Run: headless pygame with SDL's dummy video driver; simulated clock (each Clock.tick advances the game by its frame time, no real sleeping); random seed 0; keys injected as events and as key.get_pressed() state; no mouse input.
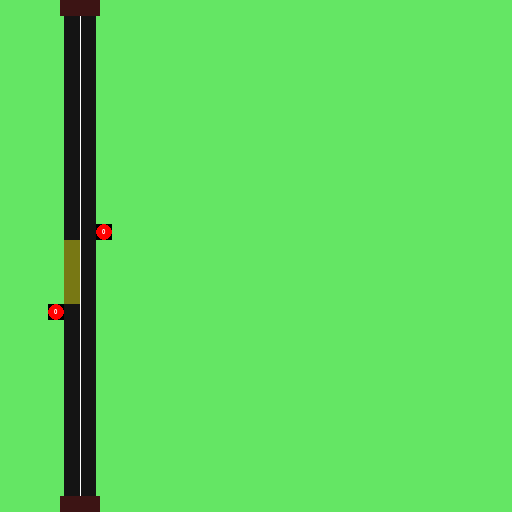
Frame 1 of 4 · flips 1–60 · no input
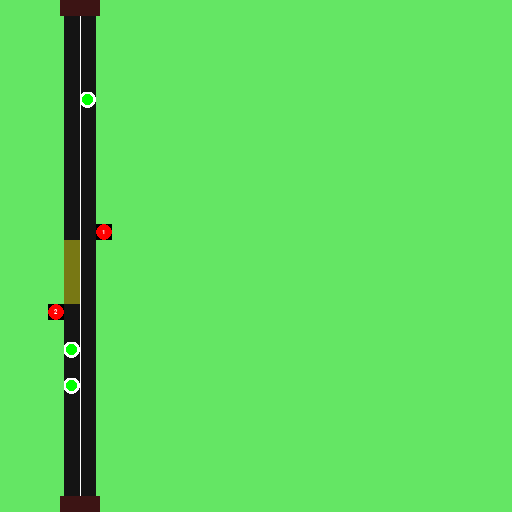
Frame 2 of 4 · flips 61–180 · tapped SPACE, RETURN · held RIGHT (→), D
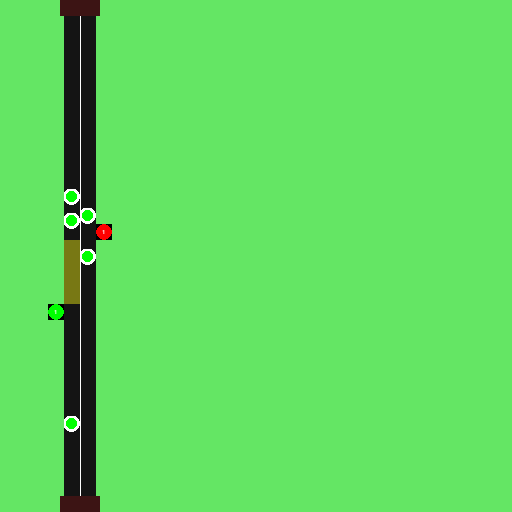
Frame 3 of 4 · flips 181–300 · held DOWN (↓), S
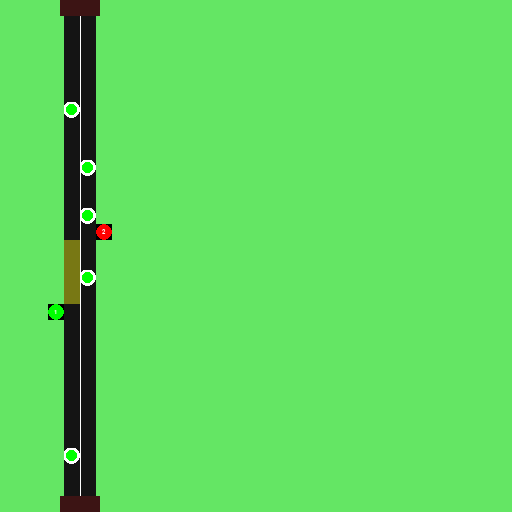
Frame 4 of 4 · flips 301–420 · held LEFT (←), A, UP (↑), W

The pygame program that drew these frames:

import itertools
import os
import random
import sys
import traceback
import time

os.environ["PYGAME_HIDE_SUPPORT_PROMPT"] = "1"

import pygame

pygame.init()
pygame.font.init()
pygame.display.set_caption("Traffic Light Management Demo")

class Environment:

    def __init__(self):
        self.vehicles = {
            "northbound": [],
            "southbound": []
        }

        self.traffic_lights = {
            "northbound": [],
            "southbound": []
        }

    def remove_vehicle(self, direction):
        del self.vehicles[direction][0]
        # print(direction, ":", len(self.vehicles[direction]))

    def remove_last_vehicle(self, direction):
        del self.vehicles[direction][-1]

    def add_vehicle(self, vehicle, direction):
        data = dict(name=vehicle.name, vehicle_obj=vehicle, direction=direction, rect=vehicle.rect)
        self.vehicles[direction].append(data)

    def add_traffic_light(self, light, direction):
        self.traffic_lights[direction].append(light)
    


class TrafficLight(pygame.sprite.DirtySprite):

    def __init__(self, env: Environment, group: pygame.sprite.Group, direction: str):
        pygame.sprite.DirtySprite.__init__(self)


        self.env = env
        self.image = pygame.Surface([16, 16])
        self.image.fill((0, 0, 0))
        # self.image.set_colorkey((0, 0, 0))
        self.colours = itertools.cycle(
            [(255, 0, 0), (255, 0, 0), (255, 0, 0), (0, 255, 0)])
        # self.colours = itertools.cycle(
        #     [(255, 0, 0), (255, 0, 0), (255, 0, 0), (255, 0, 0)])
        self.current_colour = next(self.colours)

        self.frame = 0

        self.font = pygame.font.SysFont("Arial", 10)
        self.text_surf = self.font.render("0", 1, (255, 255, 255), self.current_colour)

        self.text_w, self.text_h = self.text_surf.get_width(), self.text_surf.get_height()
        self.direction = direction
        if self.direction == "northbound":
            self.current_colour = next(self.colours)
            self.current_colour = next(self.colours)
            self.rect = pygame.draw.ellipse(
                self.image, self.current_colour, [0, 0, 16, 16])
            self.rect = self.rect.move(48, 304)
        elif self.direction == "southbound":
            self.rect = pygame.draw.ellipse(
                self.image, self.current_colour, [0, 0, 16, 16])
            self.rect = self.rect.move(96, 224)
        
        self.image.blit(self.text_surf, [8 - self.text_w/2, 8 - self.text_h/2])

    def update(self):
        self.frame += 1
        if self.frame == 256:
            self.current_colour = next(self.colours)
            # self.image.fill(self.current_colour, rect=self.rect)
            self.frame = 0
        self.rect = pygame.draw.ellipse(
            self.image, self.current_colour, [0, 0, 16, 16])
        if self.direction == "northbound":
            self.rect = self.rect.move(48, 304)
        elif self.direction == "southbound":
            self.rect = self.rect.move(96, 224)
        self.text_surf = self.font.render(str(len(self.env.vehicles[self.direction])), 1, (255, 255, 255, 255), self.current_colour+(0,))
        self.text_w, self.text_h = self.text_surf.get_width(), self.text_surf.get_height()
        self.image.blit(self.text_surf, [8 - self.text_w/2, 8 - self.text_h/2])
        # self.text_surf = self.font.render(str(self.frame), 1, (255, 255, 255, 255), self.current_colour+(0,))


class Vehicle(pygame.sprite.DirtySprite):

    def __init__(self, env: Environment, group: pygame.sprite.Group, name, direction: str):
        pygame.sprite.DirtySprite.__init__(self)

        self.env = env
        self.group = group
        self.name = str(name)
        self.frame = 0

        self.image = pygame.Surface((16, 16))
        # self.colour = random.choice([(50, 50,  random.uniform(100, 255)), (50, random.uniform(100, 255), 50), (random.uniform(100, 255), 50, 50)])
        self.colour = (0, 255, 0)
        self.image.fill((0, 0, 0))
        self.image.set_colorkey((0, 0, 0))

        self.dirty = 1
        self.direction = direction
        self.stopped = False

        if self.direction == "northbound":
            # self.rect = pygame.draw.rect(self.image, self.colour, [64, 512, 16, 16])
            self.rect = pygame.draw.ellipse(
                self.image, self.colour, [0, 0, 16, 16])
            if len(self.env.vehicles[self.direction]) <= 11:
                self.rect = self.rect.move(64, 512)
            else:
                self.rect = self.rect.move(64, (514 + 16*(len(self.env.vehicles[self.direction])-10)))
        elif self.direction == "southbound":
            # self.rect = pygame.draw.rect(self.image, self.colour, [80, 0, 16, 16])
            self.rect = pygame.draw.ellipse(
                self.image, self.colour, [0, 0, 16, 16])
            if len(self.env.vehicles[self.direction]) <= 14:
                self.rect = self.rect.move(80, 0)
        pygame.draw.ellipse(self.image, (255, 255, 255), [-1, -1, 17, 17], 3)
            # else:
            #     # self.rect = self.rect.move(80, (-2 - 16*(len(self.env.vehicles[self.direction])-12)))
            #     del self.env.vehicles[self.direction][-1]
            #     self.group.remove(self)
        # self.image.fill(self.colour, rect=self.rect)

    def vehicle_property(self):
        return dict(rect=self.rect, name=self.name, direction=self.direction)

    def update(self):
        if self.stopped and self.frame < 255:
            self.frame += 1
            self.colour = (self.frame, 255-self.frame, 0)
            # self.image.fill(self.colour, self.rect)
            self.rect = pygame.draw.ellipse(self.image, self.colour, self.rect)
        elif not self.stopped and self.frame > 0:
            self.frame -= 1
            self.colour = (self.frame, 255-self.frame, 0)
            # self.image.fill(self.colour, self.rect)
            self.rect = pygame.draw.ellipse(self.image, self.colour, self.rect)
        self.move()
        if (self.rect.y < -16 and self.direction == "northbound") or (self.rect.y > 576 and self.direction == "southbound"):
            self.group.remove(self)
            self.dirty = 1

    def move(self):
        if self.direction == "northbound":

            try:
                vehicle_pos = self.env.vehicles["northbound"].index(next(item for item in self.env.vehicles["northbound"] if item["name"] == self.name))*16
                if self.rect.y == (320 + vehicle_pos) and self.env.traffic_lights["northbound"][0].current_colour == (255, 0, 0):
                    self.stopped = True
                elif self.rect.y >= (320 + vehicle_pos) and self.env.traffic_lights["northbound"][0].current_colour == (0, 255, 0):
                    self.stopped = False
            except StopIteration:
                pass

            if self.rect.y == 320 and self.env.traffic_lights["northbound"][0].current_colour == (0, 255, 0):
                self.rect.move_ip(16, -2)
                self.env.remove_vehicle(self.direction)
                self.stopped = False
            elif self.rect.y == 320:
                self.stopped = True

            if self.rect.y < 224 and self.rect.x == 80:
                self.rect.move_ip(-16, 0)
                self.stopped = False

            if self.rect.y > 320:
                if not self.stopped:
                    self.rect.move_ip(0, -2)
                    self.stopped = False

            if self.rect.y < 320 and not self.stopped:
                self.rect.move_ip(0, -3)
                self.stopped = False

            self.dirty = 1

        elif self.direction == "southbound":

            try:
                vehicle_pos = self.env.vehicles["southbound"].index(next(item for item in self.env.vehicles["southbound"] if item["name"] == self.name))*16
                if self.rect.y <= (208 - vehicle_pos) and self.env.traffic_lights["southbound"][0].current_colour == (0, 255, 0):
                    self.stopped = False
                elif self.rect.y == (208 - vehicle_pos) and self.env.traffic_lights["southbound"][0].current_colour == (255, 0, 0):
                    self.stopped = True
            except StopIteration:
                pass

            if self.rect.y == 208 and self.env.traffic_lights["southbound"][0].current_colour == (0, 255, 0):
                self.stopped = False
                self.env.remove_vehicle(self.direction)
                self.rect.move_ip(0, 2)
            elif self.rect.y == 208:
                self.stopped = True

            if self.rect.y < 208 and not self.stopped:
                self.rect.move_ip(0, 2)
                self.stopped = False

            if self.rect.y > 208:
                self.rect.move_ip(0, 3)
                self.stopped = False

            self.dirty = 1


class SimulationGame:

    def __init__(self):
        self.surface = pygame.display.set_mode([512, 512])
        self.running = True

        self.vehicle_group = pygame.sprite.Group()
        self.traffic_light_group = pygame.sprite.Group()

        self.clock = pygame.time.Clock()

        self.env = Environment()

        self.northbound_light = TrafficLight(
            self.env, self.traffic_light_group, "northbound")
        self.southbound_light = TrafficLight(
            self.env, self.traffic_light_group, "southbound")

        self.traffic_light_group.add(
            self.northbound_light, self.southbound_light)
        self.env.add_traffic_light(self.northbound_light, "northbound")
        self.env.add_traffic_light(self.southbound_light, "southbound")

        self.secure_random = random.SystemRandom()

    def run(self):
        self.surface.fill((100, 230, 100))
        pygame.display.flip()

        can_spawn_northbound = 0
        can_spawn_southbound = 0

        while self.running:
            self.clock.tick(60)

            for event in pygame.event.get():
                if event.type == pygame.QUIT:
                    self.running = False
                elif event.type == pygame.KEYDOWN:
                    if event.key == pygame.K_q:
                        self.running = False

            if random.choice(["northbound", "southbound"]) == "northbound":
                if random.random() < 0.0150 and can_spawn_northbound == 0:
                    vehicle = Vehicle(self.env, self.vehicle_group,
                                      self.secure_random.random(), "northbound")
                    self.vehicle_group.add(vehicle)
                    self.env.add_vehicle(vehicle, "northbound")
                    can_spawn_northbound = 16
            else:
                if random.random() < 0.0150 and can_spawn_southbound == 0 and len(self.env.vehicles["southbound"]) <= 13:
                    vehicle = Vehicle(self.env, self.vehicle_group,
                                      self.secure_random.random(), "southbound")
                    self.vehicle_group.add(vehicle)
                    self.env.add_vehicle(vehicle, "southbound")
                    can_spawn_southbound = 16

            if can_spawn_northbound:
                can_spawn_northbound -= 1

            if can_spawn_southbound:
                can_spawn_southbound -= 1

            self.vehicle_group.update()
            self.traffic_light_group.update()

            pygame.draw.rect(self.surface, (20, 20, 20), [64, 0, 32, 512])
            pygame.draw.rect(self.surface, (120, 120, 20), [64, 240, 16, 64])
            self.vehicle_group.draw(self.surface)
            self.traffic_light_group.draw(self.surface)
            pygame.draw.line(self.surface, (255, 255, 255),
                             [80, 0], [80, 512], 1)
            pygame.draw.rect(self.surface, (60, 20, 20), [60, 0, 40, 16])
            pygame.draw.rect(self.surface, (60, 20, 20), [60, 496, 40, 16])
            # pygame.display.update(rects)
            pygame.display.flip()


GAME = SimulationGame()

if __name__ == "__main__":
    GAME.run()
